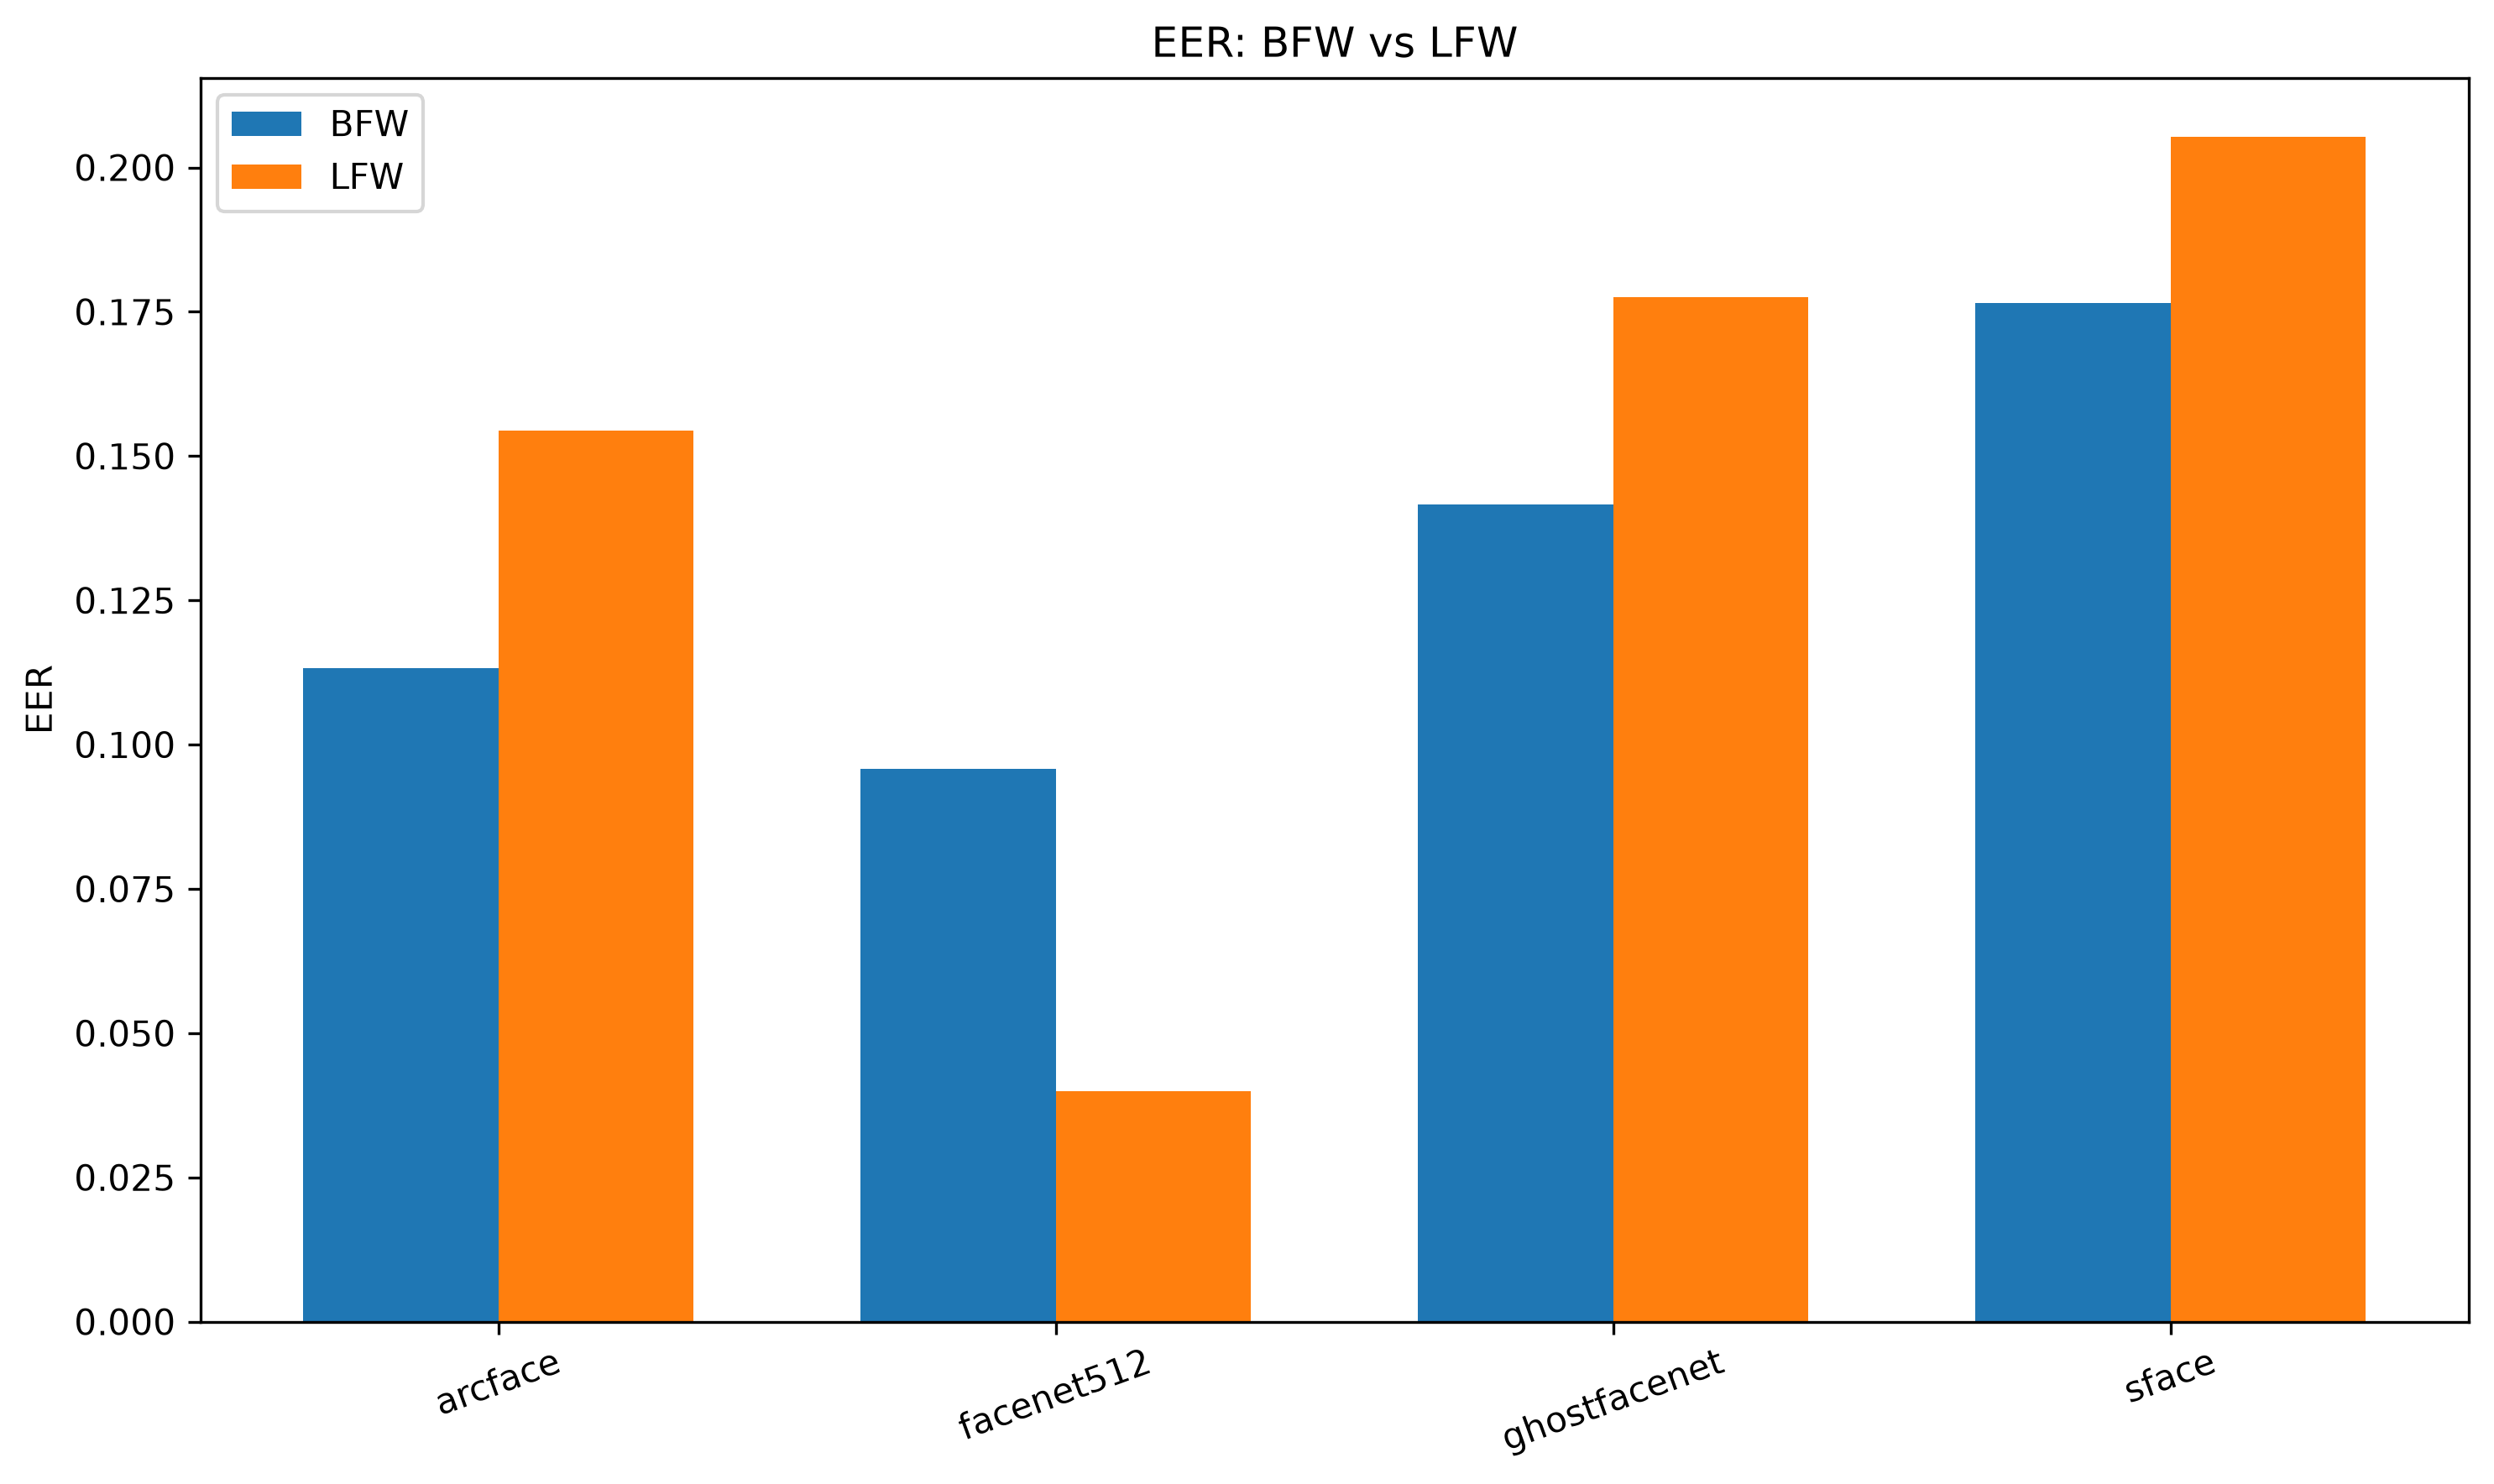

Values plotted in this chart, from the file beside it:
model, bfw, lfw, difference_lfw_minus_bfw
arcface, 0.1133, 0.1545, 0.04118
facenet512, 0.09586, 0.03997, -0.05589
ghostfacenet, 0.1416, 0.1775, 0.03589
sface, 0.1765, 0.2053, 0.02881
